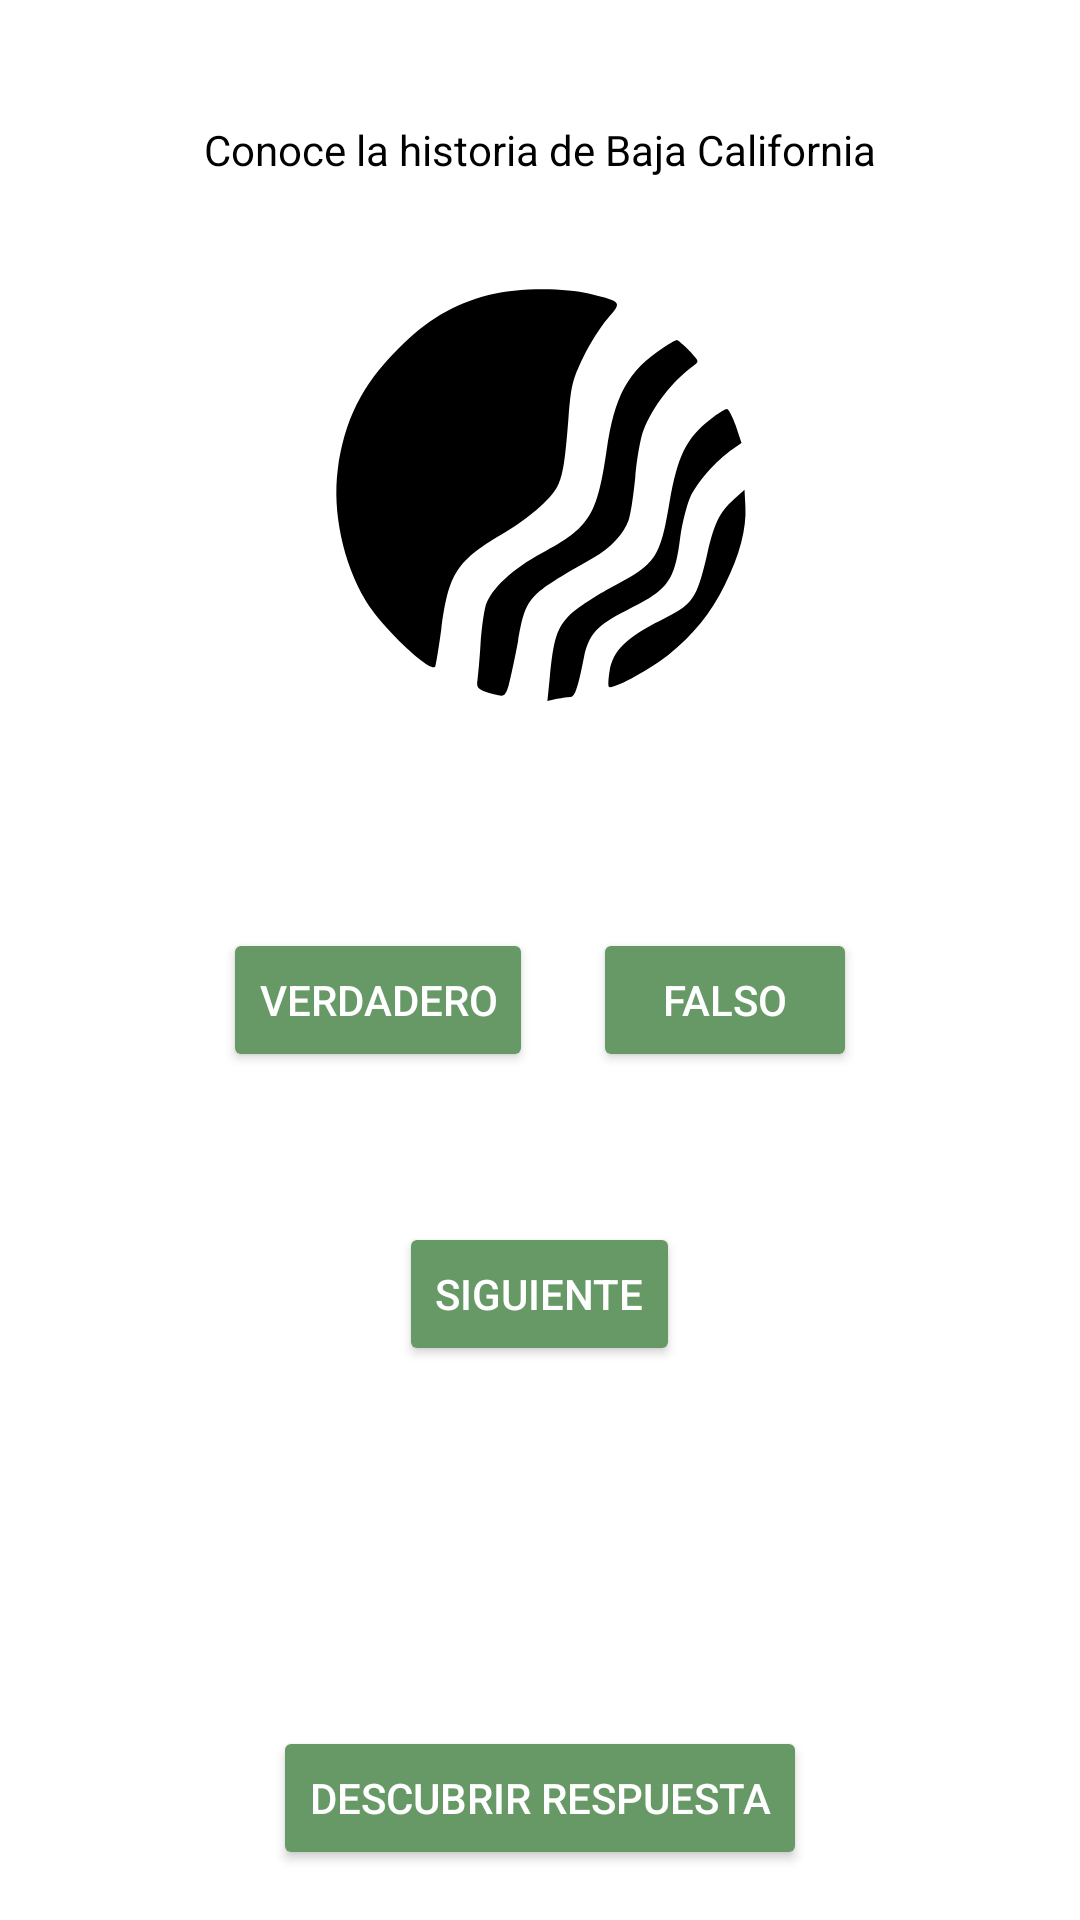

The Android layout XML behind this screen, and the referenced resources:
<!-- AndroidManifest.xml: application theme Theme.QuizActivity -->
<!-- res/layout/activity_main.xml -->
<?xml version="1.0" encoding="utf-8"?>
<LinearLayout xmlns:android="http://schemas.android.com/apk/res/android"
    xmlns:app="http://schemas.android.com/apk/res-auto"
    xmlns:tools="http://schemas.android.com/tools"
    android:layout_width="match_parent"
    android:layout_height="match_parent"
    android:orientation="vertical"
    android:gravity="center"
    android:background="@color/white"
    tools:context=".MainActivity">

    <TextView
        android:id="@+id/text_titulo"
        android:layout_width="wrap_content"
        android:layout_height="wrap_content"
        android:text="Conoce la historia de Baja California"
        android:textColor="@color/black"
        android:padding="24dp"
        />

    <ImageView
        android:id="@+id/imageView"

        android:layout_width="match_parent"
        android:layout_height="wrap_content"
        android:gravity="center_horizontal"
        app:srcCompat="@drawable/ic_logoiic"
        />

    <TextView
        android:id="@+id/txtQuestion"
        android:layout_width="wrap_content"
        android:layout_height="wrap_content"
        android:textColor="@color/black"
        android:padding="24dp"/>

    <LinearLayout
        android:layout_width="wrap_content"
        android:layout_height="wrap_content"
        android:orientation="horizontal">


        <Button
            android:id="@+id/btnTrue"
            android:layout_width="wrap_content"
            android:layout_height="wrap_content"
            android:backgroundTint="#669966"


            android:text="@string/true_button"
            android:textColor="@color/white" />

        <Button
            android:id="@+id/btnFalse"
            android:layout_width="wrap_content"
            android:layout_height="wrap_content"
            android:backgroundTint="#669966"
            android:layout_marginLeft="20dp"

            android:text="@string/false_button"
            android:textColor="@color/white" />
    </LinearLayout>




    <Button
        android:id="@+id/btnNext"
        android:layout_width="wrap_content"
        android:layout_height="wrap_content"
        android:backgroundTint="#669966"
        android:layout_marginTop="50dp"
        android:text="@string/next_button"
        android:textColor="@color/white" />




    <Button
        android:id="@+id/btnAnswer"
        android:layout_width="wrap_content"
        android:layout_height="wrap_content"
        android:backgroundTint="#669966"
        android:layout_marginTop="120dp"
        android:text="@string/answer_button"
        android:textColor="@color/white" />


</LinearLayout>
<!-- resources referenced by this layout -->
<resources>
  <!-- drawable ic_logoiic: vector/xml drawable (drawable, 2019 chars, omitted) -->
  <string name="answer_button"> Descubrir Respuesta</string>
  <string name="false_button"> Falso </string>
  <string name="next_button"> Siguiente </string>
  <string name="true_button"> Verdadero </string>
  <style name="Theme.QuizActivity" parent="Theme.MaterialComponents.DayNight.DarkActionBar">
          
          <item name="colorPrimary">@color/black</item>
          <item name="colorPrimaryVariant">@color/black</item>
          <item name="colorOnPrimary">@color/white</item>
          
          <item name="colorSecondary">@color/teal_200</item>
          <item name="colorSecondaryVariant">@color/teal_700</item>
          <item name="colorOnSecondary">@color/black</item>
          
          <item name="android:statusBarColor" tools:targetApi="l">?attr/colorPrimaryVariant</item>
          
      </style>
  <!-- not gathered from this repository: default colours our renderer supplied (Android Studio template values) -->
  <color name="teal_200">#FF03DAC5</color>
  <color name="teal_700">#FF018786</color>
  <color name="black">#FF000000</color>
  <color name="white">#FFFFFFFF</color>
</resources>
